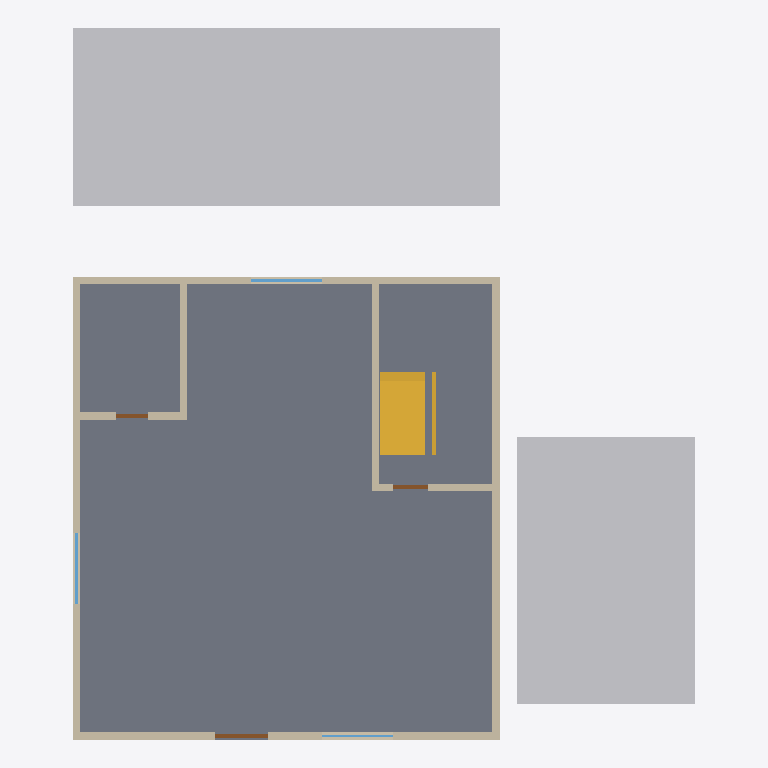
Plan cut of the same IFC building model at storey '1층' (level 0.00 m, cut at 1.40 m), seen from above with north up, elements coloured by IFC class: 8 walls (beige), 4 other elements (light grey), 3 windows (light blue), 3 doors (brown), 1 slab (grey), 1 stair (yellow). Cut surfaces are drawn darker.
Extent 17.5 m × 20.0 m × 10.2 m (x, y, z). Storeys (4): 1층 at 0.00 m; 2층 at 3.30 m; 3층 at 6.60 m; 지붕 at 9.90 m. Elements (50): 24 IfcWall, 9 IfcWindow, 7 IfcDoor, 4 IfcBuildingElementProxy, 4 IfcSlab, 2 IfcStair.

HEADER;
FILE_DESCRIPTION(('ViewDefinition[DesignTransferView]'),'2;1');
FILE_NAME('/dev/null','2026-10-26T01:29:06+09:00',(''),(''),'IfcOpenShell 0.9.0.post1','IfcOpenShell 0.9.0.post1','Nobody');
FILE_SCHEMA(('IFC4'));
ENDSEC;
DATA;
#1=IFCPROJECT('1NB4rjzpD129JpwiiLmHNS',$,'가상 근린생활시설 A','BuildLex AI BIM 법규검토 시험 모델 — 적합 예시',$,$,$,(#10,#16),#5);
#18=IFCSITE('3nCz65AMn36egykxMCYuhd',$,'대지',$,$,#37,#31,$,$,$,$,$,$,$);
#45=IFCBUILDING('3vynwsN1912P0CZtTy$yGh',$,'근린생활시설 A동',$,$,#56,$,$,$,$,$,$);
#62=IFCBUILDINGSTOREY('1eUyH11rT05xfGycXoBgfT',$,'1층',$,$,#73,$,$,$,0.0);
#913=IFCBUILDINGSTOREY('3tJV8FZbD33uY_MZx9i3zZ',$,'2층',$,$,#923,$,$,$,3300.0);
#1714=IFCBUILDINGSTOREY('27JTTCFIr4FBtG2Ka8OEn_',$,'3층',$,$,#1724,$,$,$,6600.0);
#2341=IFCBUILDINGSTOREY('2fGNimK_z5R9WJw6qGOMv6',$,'지붕',$,$,#2351,$,$,$,9899.999999999998);
#74=IFCSLAB('0XCM_n$m94pxA5MwSrNv79',$,'기초 슬래브',$,$,#85,#100,$,.BASESLAB.);
#2469=IFCBUILDINGELEMENTPROXY('0P3abnH9D8RAyPfyesP6yC',$,'조경',$,'조경',#2479,#2494,$,.USERDEFINED.);
#2379=IFCBUILDINGELEMENTPROXY('2yQZZHVoT0zg8yk3iMP282',$,'주차구획 1',$,'주차구획(일반형)',#2389,#2404,$,.USERDEFINED.);
#2439=IFCBUILDINGELEMENTPROXY('2NKiUYRd9FRxE_52ebCphF',$,'주차구획 3',$,'주차구획(일반형)',#2449,#2464,$,.USERDEFINED.);
#2409=IFCBUILDINGELEMENTPROXY('0mQVXkM_b8SwtjM$QMacNM',$,'주차구획 2',$,'주차구획(일반형)',#2419,#2434,$,.USERDEFINED.);
#881=IFCSTAIR('0wq94BSgH1YeViA2YtScDK',$,'계단',$,$,#891,$,$,.HALF_TURN_STAIR.);
#131=IFCWALL('14J4iEiD9CMuSY6euwhYYe',$,'외벽-동',$,$,#141,#156,$,.STANDARD.);
#191=IFCWALL('1CYIDtZobCCue6KVoGimz_',$,'외벽-서',$,$,#201,#216,$,.STANDARD.);
#101=IFCWALL('0qlioQp0f9BuKaVpiOpwfr',$,'외벽-남',$,$,#111,#126,$,.STANDARD.);
#161=IFCWALL('1wKFO2ggX3zRs9NaEEVzlH',$,'외벽-북',$,$,#171,#186,$,.STANDARD.);
#221=IFCWALL('2pVvcqB61EmfEfJOjz39Tr',$,'계단실 벽',$,$,#231,#246,$,.STANDARD.);
#333=IFCWALL('3l6anangT09B_uMRlkxyDI',$,'화장실 벽',$,$,#343,#358,$,.STANDARD.);
#251=IFCWALL('0mifQDDqz2zxcD_UxCKKk0',$,'계단실 벽',$,$,#261,#276,$,.STANDARD.);
#363=IFCWALL('2x$fFfsvjBN9xb9vKepiUL',$,'화장실 벽',$,$,#373,#388,$,.STANDARD.);
#519=IFCWINDOW('3sKRaq4yDBSekSuwP6OBDV',$,'창',$,$,#529,#544,$,1500.0,2000.0,.WINDOW.,$,$);
#571=IFCWINDOW('2DVw_ygsjDcQjvh2b2yWzD',$,'창',$,$,#581,#596,$,1500.0,2000.0,.WINDOW.,$,$);
#623=IFCDOOR('2fnXNc6eD9XvL3yCTleSBp',$,'주출입구',$,$,#633,#648,$,2400.0,1500.0,.DOOR.,$,$);
#467=IFCWINDOW('0yKUNOrsL5Bfc1$itJn1lk',$,'창',$,$,#477,#492,$,1500.0,2000.0,.WINDOW.,$,$);
#303=IFCDOOR('09mtsLOVv4QOkgo34dTOV5',$,'계단실 출입문',$,$,#313,#328,$,2100.0,1000.0,.DOOR.,$,$);
#415=IFCDOOR('1P_v7PyMfCn9EeMmGt3sVu',$,'화장실 문',$,$,#425,#440,$,2100.0,900.0,.DOOR.,$,$);
ENDSEC;
